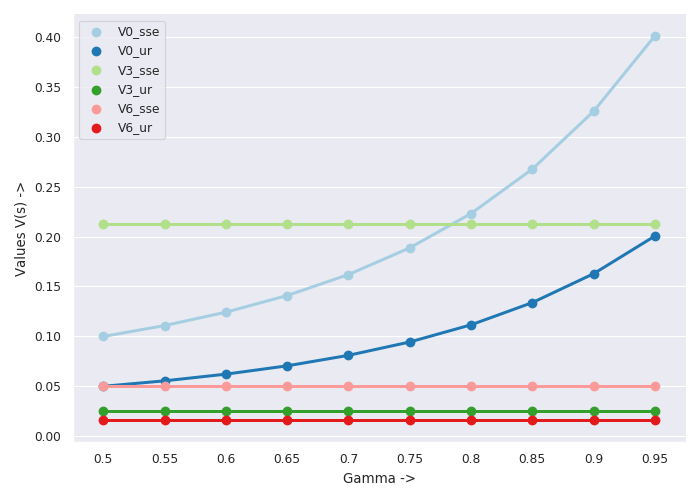

Source data for this figure (header and first rows):
Gamma ->, V0_ur, V1_ur, V2_ur, V3_ur, V4_ur, V5_ur, V6_ur, V7_ur, V0_sse, V1_sse, V2_sse, V3_sse, V4_sse, V5_sse, V6_sse, V7_sse
0.5, 0.04995, 0.04541, 0.05, 0.025, -2.669, 0.01667, 0.01667, 0.025, 0.0999, 10.15, 0.05, 0.2131, 0.05, 0.05001, 0.05001, 0.05
0.55, 0.05541, 0.05038, 0.05, 0.025, -2.669, 0.01667, 0.01667, 0.025, 0.1108, 11.38, 0.05, 0.2131, 0.05, 0.05001, 0.05001, 0.05
0.6, 0.06212, 0.05647, 0.05, 0.025, -2.669, 0.01667, 0.01667, 0.025, 0.1242, 12.47, 0.05, 0.2131, 0.05, 0.05001, 0.05001, 0.05
0.65, 0.07047, 0.06406, 0.05, 0.025, -2.669, 0.01667, 0.01667, 0.025, 0.1409, 12.99, 0.05, 0.2131, 0.05, 0.05001, 0.05001, 0.05
0.7, 0.08098, 1.079, 0.05, 0.025, -2.669, 0.01667, 0.01667, 0.025, 0.162, 13.56, 0.05, 0.2131, 0.05, 0.05001, 0.05001, 0.05
0.75, 0.09437, 1.066, 0.05, 0.025, -2.669, 0.01667, 0.01667, 0.025, 0.1887, 14.17, 0.05, 0.2131, 0.05, 0.05001, 0.05001, 0.05
0.8, 0.1116, 1.046, 0.05, 0.025, -2.669, 0.01667, 0.01667, 0.025, 0.2232, 14.85, 0.05, 0.2131, 0.05, 0.05001, 0.05001, 0.05
0.85, 0.1339, 1.013, 0.05, 0.025, -2.669, 0.01667, 0.01667, 0.025, 0.2677, 15.53, 0.05, 0.2131, 0.05, 0.05001, 0.05001, 0.05
0.9, 0.1628, 0.9846, 0.05, 0.025, -2.669, 0.01667, 0.01667, 0.025, 0.3257, 16.14, 0.05, 0.2131, 0.05, 0.05001, 0.05001, 0.05
0.95, 0.2006, 0.9451, 0.05, 0.025, -2.669, 0.01667, 0.01667, 0.025, 0.4013, 16.79, 0.05, 0.2131, 0.05, 0.05001, 0.05001, 0.05
